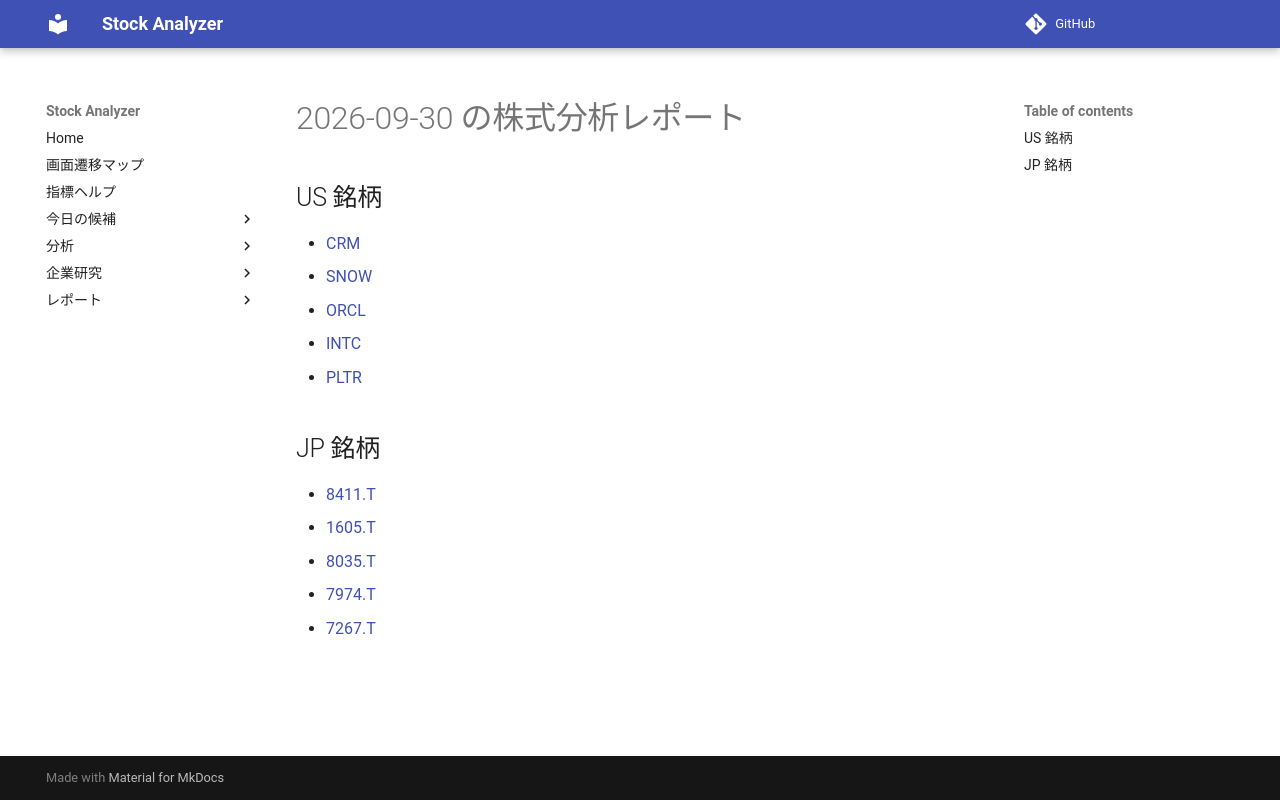

repository: Yumi-note/Making-APP · page: reports/2026-09-30/202158/index.html · generator: mkdocs

# 2026-09-30 の株式分析レポート

## US 銘柄

- [CRM](CRM.md)
- [SNOW](SNOW.md)
- [ORCL](ORCL.md)
- [INTC](INTC.md)
- [PLTR](PLTR.md)

## JP 銘柄

- [8411.T](8411_T.md)
- [1605.T](1605_T.md)
- [8035.T](8035_T.md)
- [7974.T](7974_T.md)
- [7267.T](7267_T.md)
